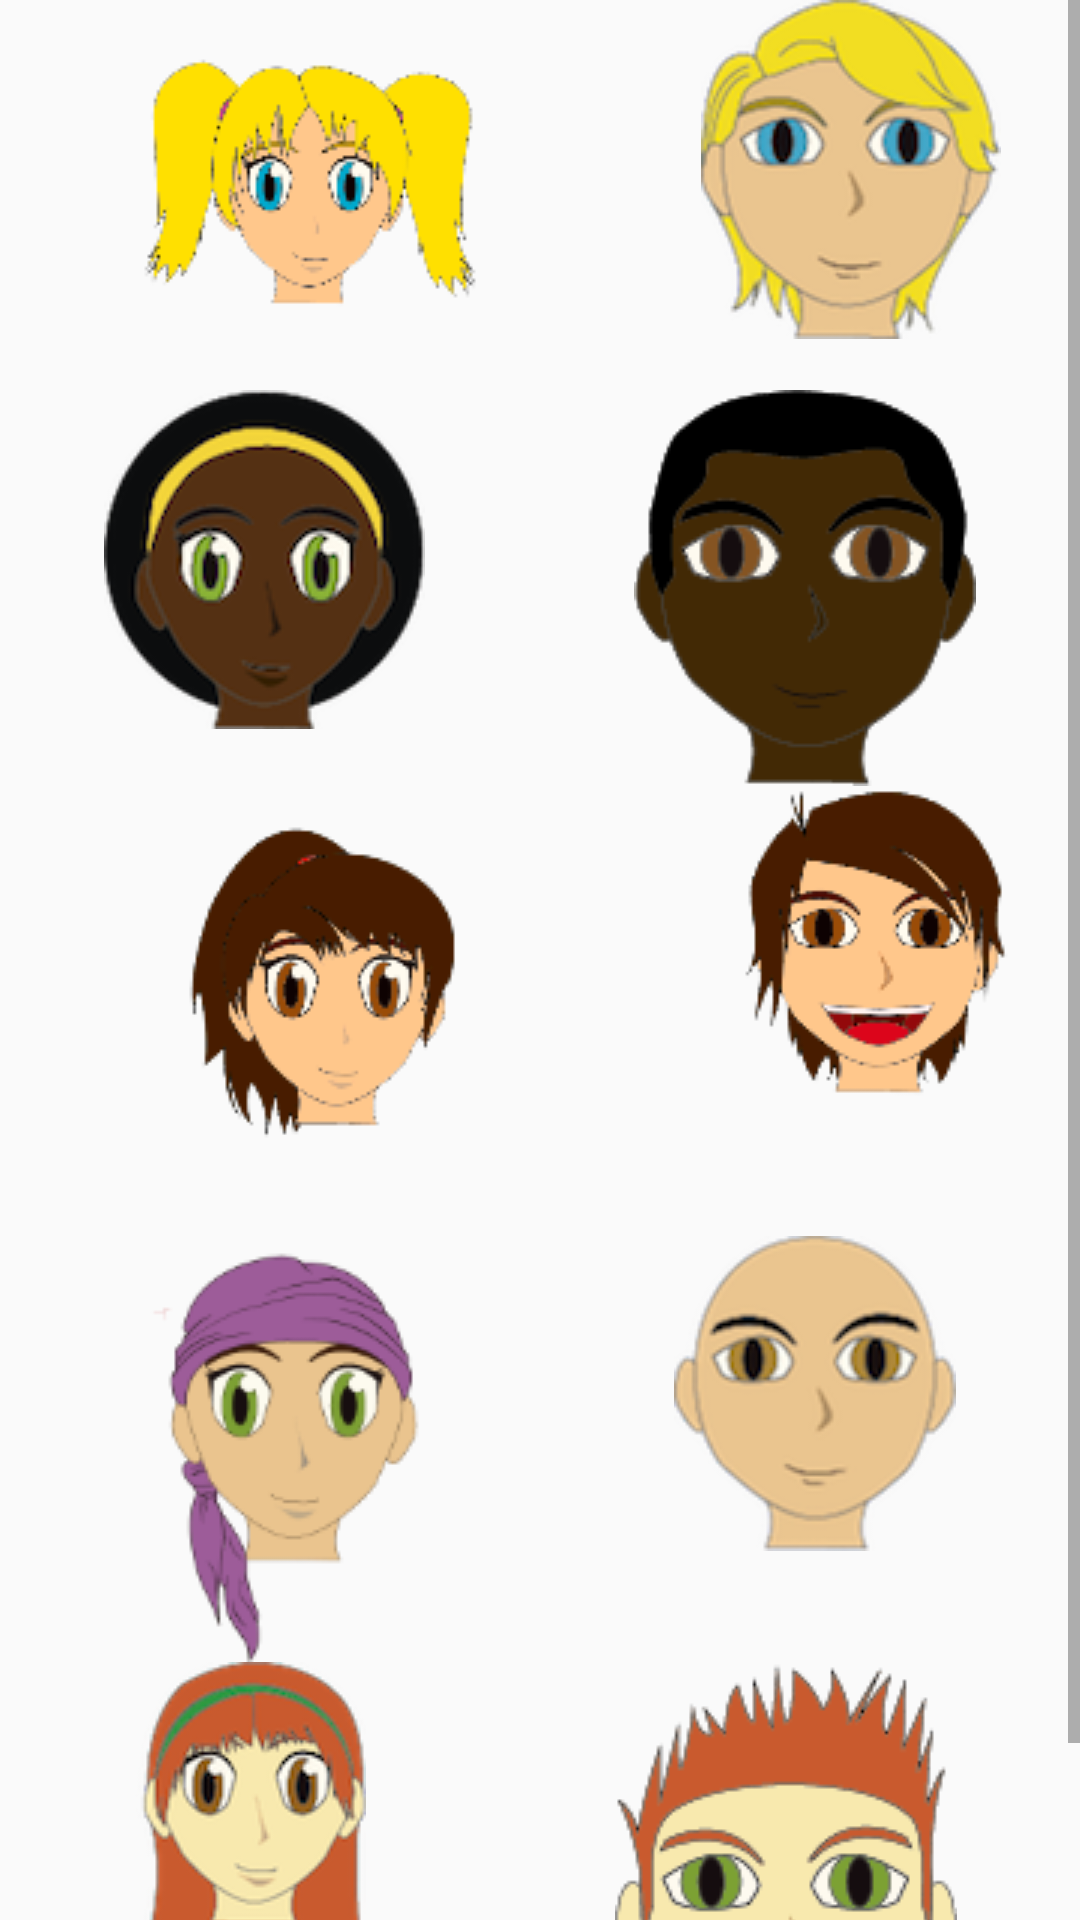

The Android layout XML behind this screen, and the referenced resources:
<!-- AndroidManifest.xml: application theme AppTheme -->
<!-- res/layout/activity_character_selection.xml -->
<?xml version="1.0" encoding="utf-8"?>
<ScrollView xmlns:android="http://schemas.android.com/apk/res/android"
    android:layout_width="match_parent"
    android:layout_height="match_parent">
    <LinearLayout xmlns:android="http://schemas.android.com/apk/res/android"
        xmlns:tools="http://schemas.android.com/tools"
        android:layout_width="match_parent"
        android:layout_height="match_parent"
        android:orientation="vertical"
        android:paddingBottom="@dimen/activity_vertical_margin"
        android:paddingLeft="@dimen/activity_horizontal_margin"
        android:paddingRight="@dimen/activity_horizontal_margin"
        android:paddingTop="@dimen/activity_vertical_margin"
        tools:context="br.edu.insper.puncaovenosa.CharacterSelectionActivity">

        <LinearLayout
            android:layout_width="fill_parent"
            android:layout_height="wrap_content"
            android:orientation="horizontal">

            <ImageButton
                android:layout_width="wrap_content"
                android:layout_height="wrap_content"
                android:id="@+id/image_btn_blonde"
                android:layout_weight="1"
                android:layout_gravity="left"
                android:background="@null"
                android:src="@drawable/girl1"/>

            <ImageButton
                android:layout_width="wrap_content"
                android:layout_height="wrap_content"
                android:id="@+id/image_btn_blonde_boy"
                android:layout_weight="1"
                android:layout_gravity="right"
                android:background="@null"
                android:src="@drawable/boy1"/>

        </LinearLayout>

        <LinearLayout
            android:layout_width="match_parent"
            android:layout_height="match_parent"
            android:orientation="horizontal">

            <ImageButton
                android:layout_width="wrap_content"
                android:layout_height="wrap_content"
                android:id="@+id/image_btn_brunette2"
                android:layout_weight="1"
                android:layout_gravity="left"
                android:background="@null"
                android:src="@drawable/girl4"/>

            <ImageButton
                android:layout_width="wrap_content"
                android:layout_height="wrap_content"
                android:id="@+id/image_btn_brunette2_boy"
                android:layout_weight="1"
                android:layout_gravity="right"
                android:background="@null"
                android:src="@drawable/boy4"/>

        </LinearLayout>

        <LinearLayout
            android:layout_width="match_parent"
            android:layout_height="match_parent"
            android:orientation="horizontal">

            <ImageButton
                android:layout_width="wrap_content"
                android:layout_height="wrap_content"
                android:id="@+id/image_btn_brunette"
                android:layout_weight="1"
                android:layout_gravity="left"
                android:background="@null"
                android:src="@drawable/girl2"/>

            <ImageButton
                android:layout_width="wrap_content"
                android:layout_height="wrap_content"
                android:id="@+id/image_btn_brunette_boy"
                android:layout_weight="1"
                android:layout_gravity="right"
                android:background="@null"
                android:src="@drawable/boy2"/>

        </LinearLayout>

        <LinearLayout
            android:layout_width="match_parent"
            android:layout_height="match_parent"
            android:orientation="horizontal">

            <ImageButton
                android:layout_width="wrap_content"
                android:layout_height="wrap_content"
                android:id="@+id/image_btn_bold"
                android:layout_weight="1"
                android:layout_gravity="left"
                android:background="@null"
                android:src="@drawable/girl5"/>

            <ImageButton
                android:layout_width="wrap_content"
                android:layout_height="wrap_content"
                android:id="@+id/image_btn_bold_boy"
                android:layout_weight="1"
                android:background="@null"
                android:src="@drawable/boy5"/>

        </LinearLayout>


        <LinearLayout
            android:layout_width="match_parent"
            android:layout_height="match_parent"
            android:orientation="horizontal">

            <ImageButton
                android:layout_width="wrap_content"
                android:layout_height="wrap_content"
                android:id="@+id/image_btn_ginger"
                android:layout_weight="1"
                android:layout_gravity="left"
                android:background="@null"
                android:src="@drawable/girl3"/>

            <ImageButton
                android:layout_width="wrap_content"
                android:layout_height="wrap_content"
                android:id="@+id/image_btn_ginger_boy"
                android:layout_weight="1"
                android:layout_gravity="right"
                android:background="@null"
                android:src="@drawable/boy3"/>

        </LinearLayout>


    </LinearLayout>

</ScrollView>
<!-- resources referenced by this layout -->
<resources>
  <!-- drawable boy1: png bitmap (drawable, 19168 bytes) -->
  <!-- drawable boy2: png bitmap (drawable, 6875 bytes) -->
  <!-- drawable boy3: png bitmap (drawable, 10076 bytes) -->
  <!-- drawable boy4: png bitmap (drawable, 6839 bytes) -->
  <!-- drawable boy5: png bitmap (drawable, 13474 bytes) -->
  <!-- drawable girl1: png bitmap (drawable, 6648 bytes) -->
  <!-- drawable girl2: png bitmap (drawable, 6637 bytes) -->
  <!-- drawable girl3: png bitmap (drawable, 16680 bytes) -->
  <!-- drawable girl4: png bitmap (drawable, 17086 bytes) -->
  <!-- drawable girl5: png bitmap (drawable, 9607 bytes) -->
  <style name="AppTheme" parent="Theme.AppCompat.Light.DarkActionBar">
          
          <item name="colorPrimary">@color/colorPrimary</item>
          <item name="colorPrimaryDark">@color/colorPrimaryDark</item>
          <item name="colorAccent">@color/colorAccent</item>
      </style>
  <!-- not gathered from this repository: default colours our renderer supplied (Android Studio template values) -->
  <color name="colorPrimary">#FF6200EE</color>
  <color name="colorPrimaryDark">#FF3700B3</color>
  <color name="colorAccent">#FF03DAC5</color>
</resources>
